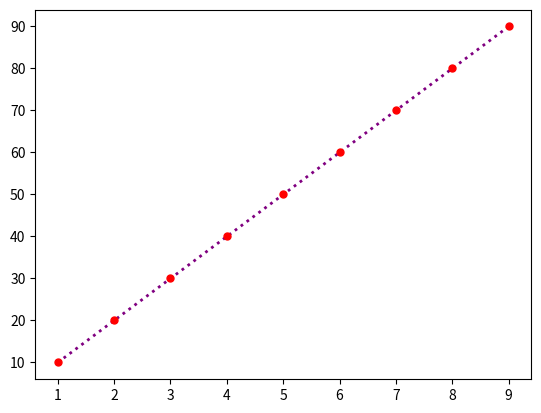

The matplotlib source for this figure:
import matplotlib.pyplot as plt
import numpy as np


x = np.array([1,2,3,4,5,6,7,8,9])
y = np.array([10,20,30,40,50,60,70,80, 90])

style = dict(marker = ".", ms = 10, markerfacecolor = "red", markeredgecolor = "red", linestyle = "dotted", linewidth = 2, color = "purple")
plt.show()


print(style)
plt.plot(x,y, **style)
plt.show()